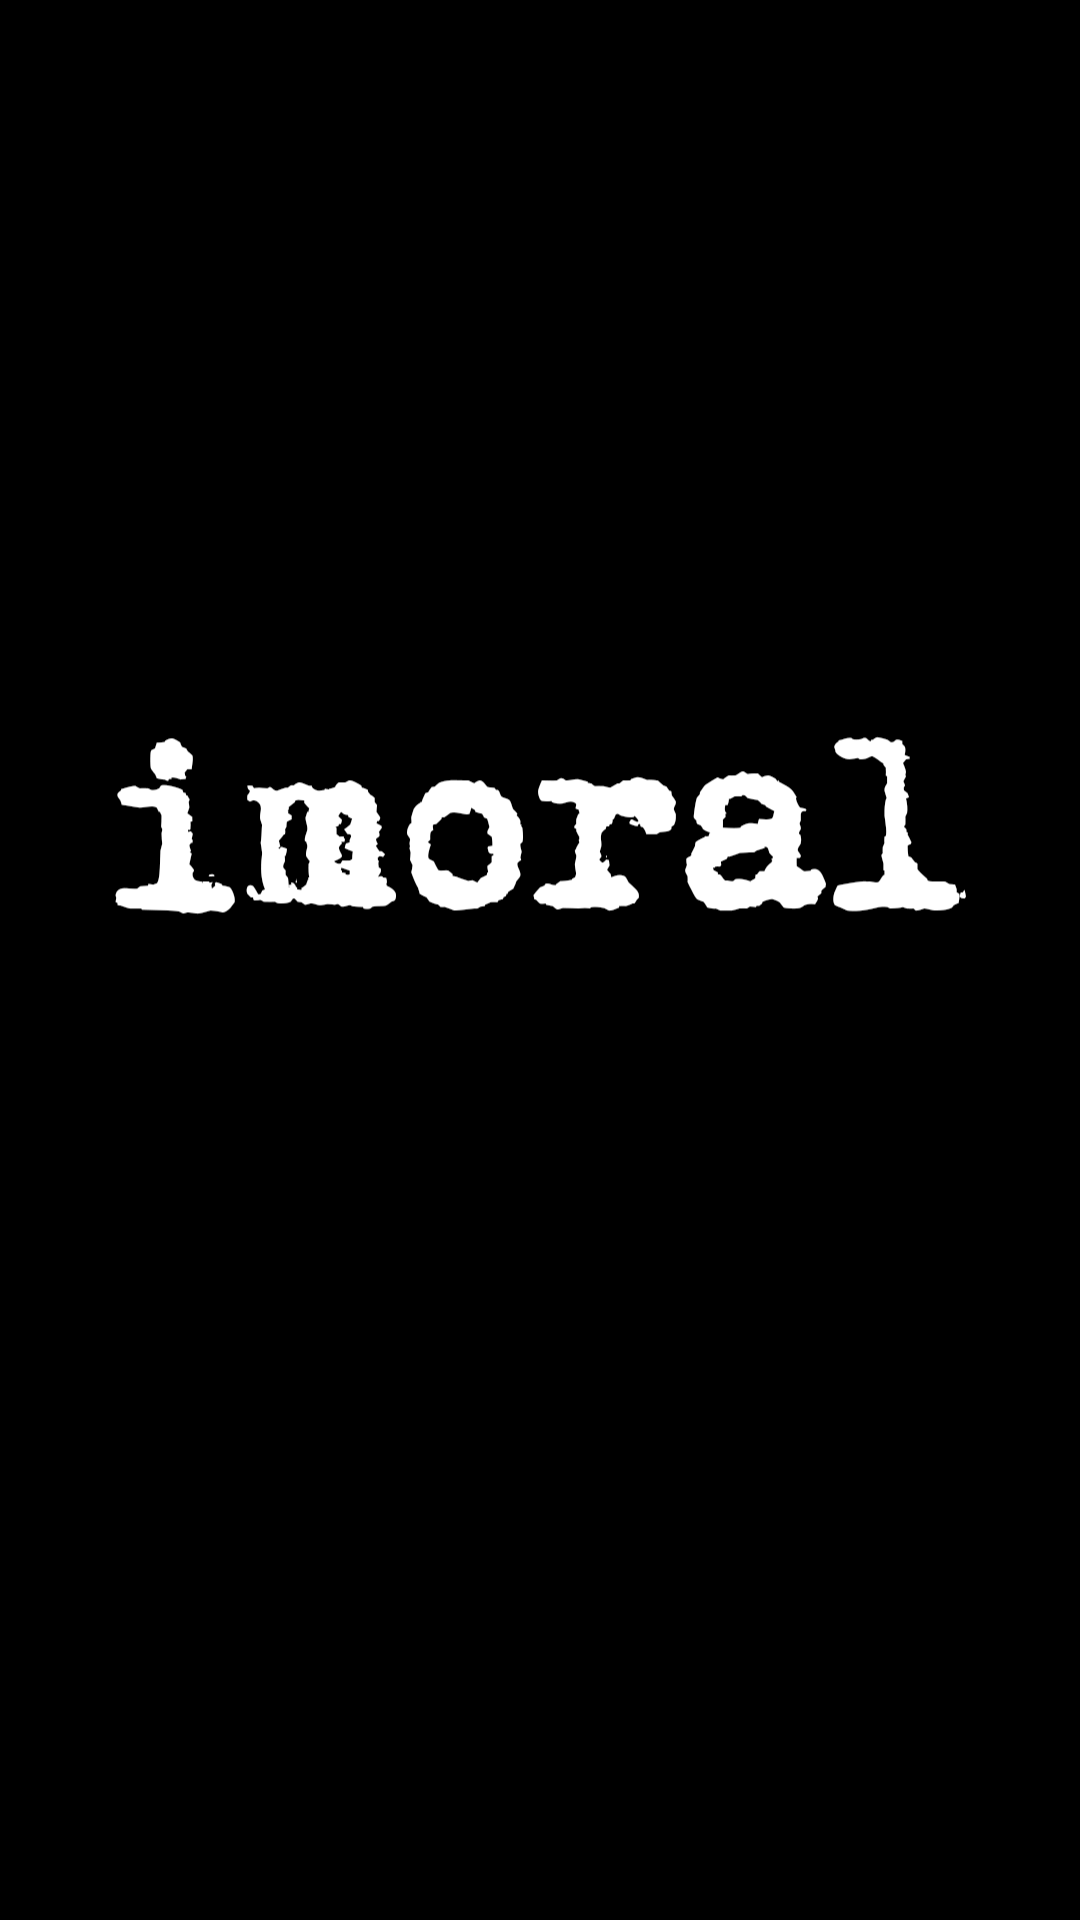

Layout XML and referenced resources for this Android screen:
<!-- AndroidManifest.xml: application theme Theme.Imoral -->
<!-- res/layout/activity_splash_screen.xml -->
<?xml version="1.0" encoding="utf-8"?>
<androidx.constraintlayout.widget.ConstraintLayout xmlns:android="http://schemas.android.com/apk/res/android"
    xmlns:app="http://schemas.android.com/apk/res-auto"
    xmlns:tools="http://schemas.android.com/tools"
    android:id="@+id/main"
    android:layout_width="match_parent"
    android:layout_height="match_parent"
    tools:context=".SplashScreenActivity"
    android:background="@drawable/imoral_splashscreeen">

</androidx.constraintlayout.widget.ConstraintLayout>
<!-- resources referenced by this layout -->
<resources>
  <!-- drawable imoral_splashscreeen: png bitmap (drawable, 38593 bytes) -->
  <style name="Theme.Imoral" parent="Base.Theme.Imoral">
          <item name="fontFamily">@font/geral_font_family</item>
          <item name="android:fontFamily">@font/geral_font_family</item>
      </style>
  <style name="Base.Theme.Imoral" parent="Theme.Material3.DayNight.NoActionBar">
          
          
      </style>
</resources>
